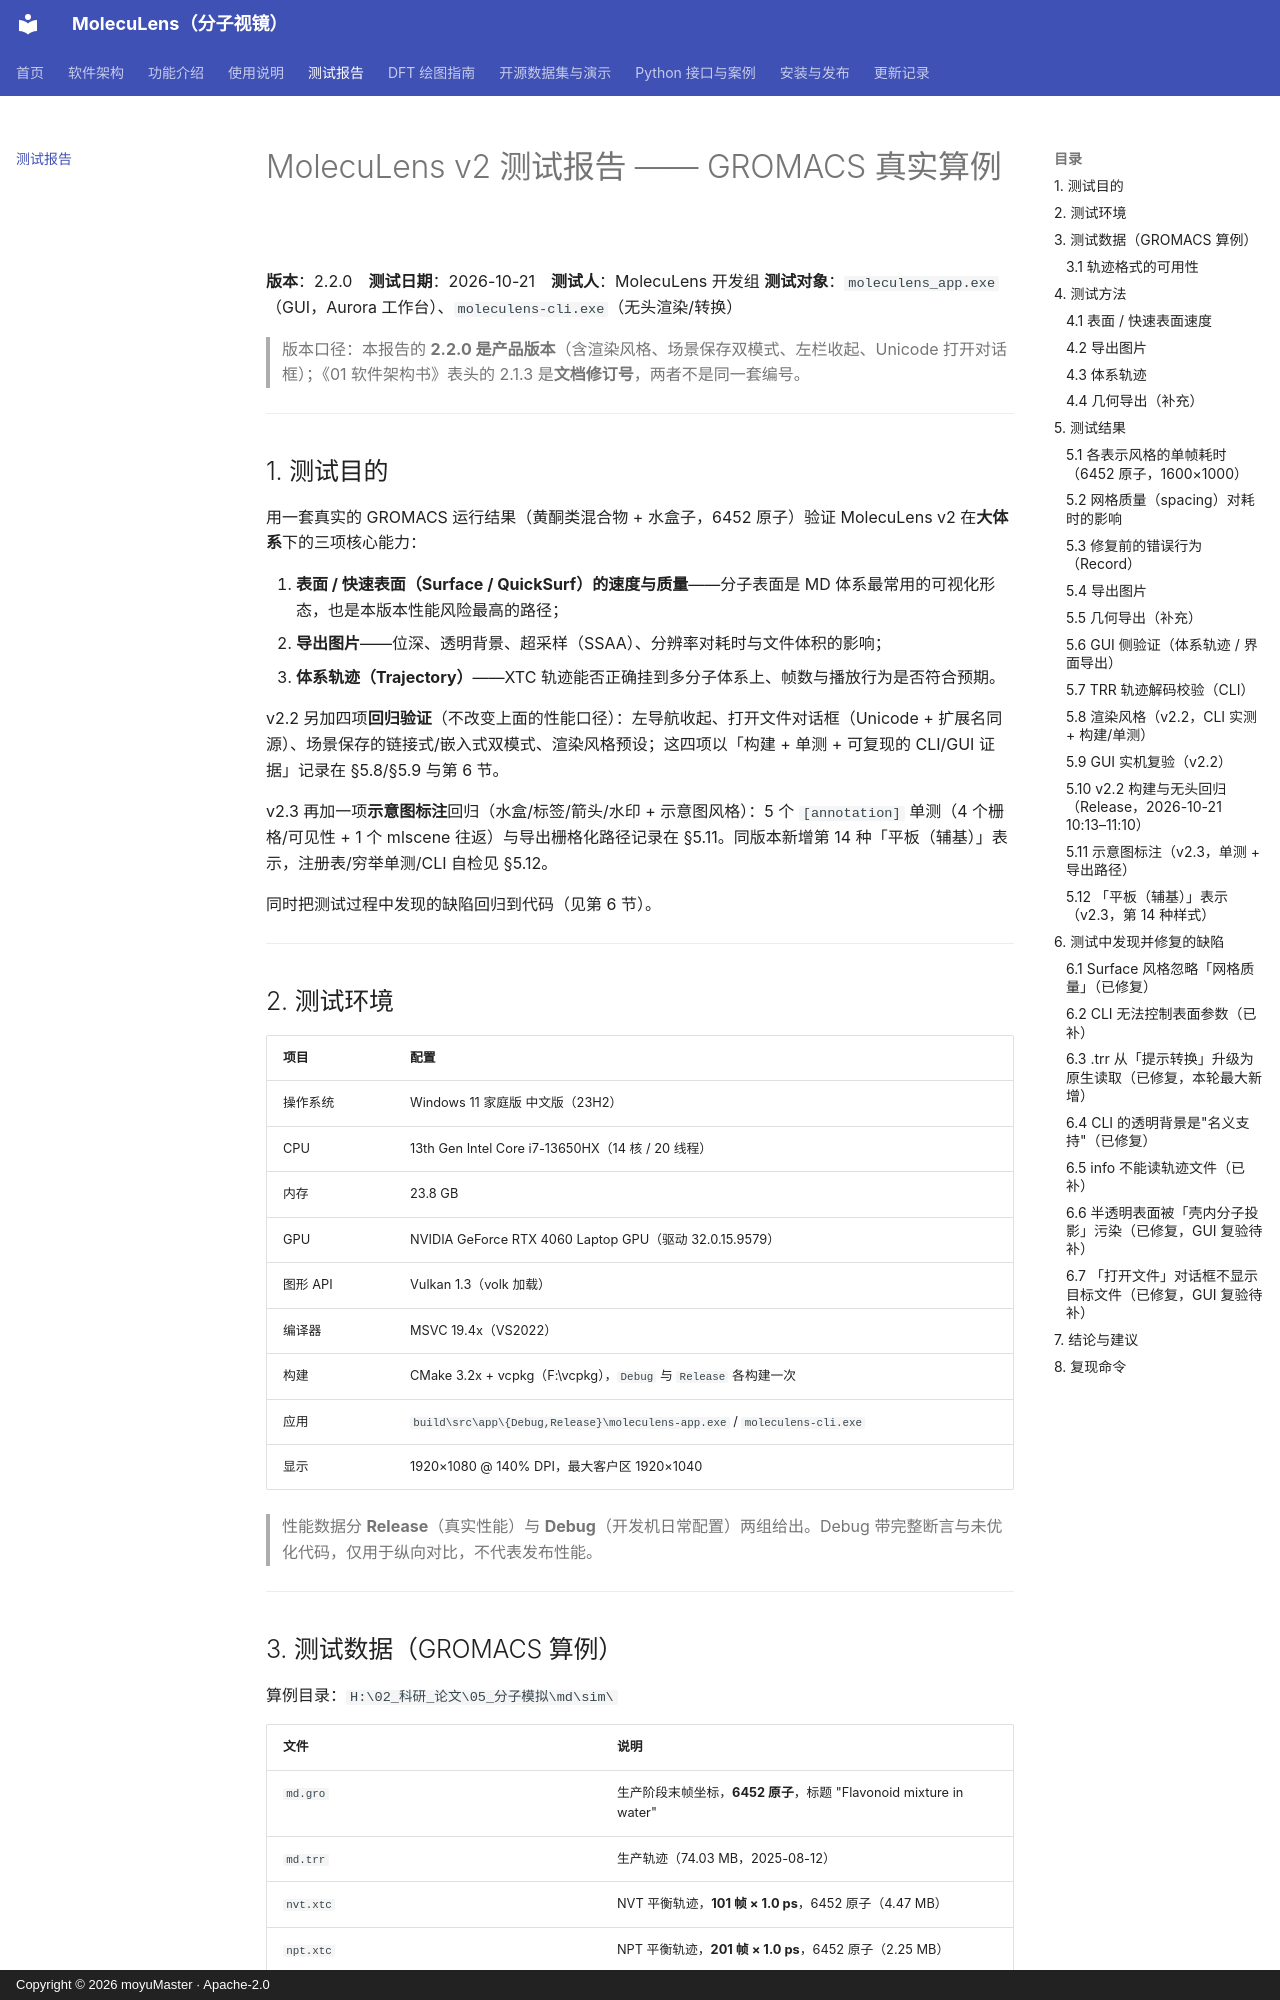

repository: moyudoing/MolecuLens · page: 04-测试报告/index.html · generator: mkdocs · copyright: Copyright © 2026 moyuMaster · Apache-2.0

# MolecuLens v2 测试报告 —— GROMACS 真实算例

**版本**：2.2.0　**测试日期**：2026-10-21　**测试人**：MolecuLens 开发组
**测试对象**：`moleculens_app.exe`（GUI，Aurora 工作台）、`moleculens-cli.exe`（无头渲染/转换）

> 版本口径：本报告的 **2.2.0 是产品版本**（含渲染风格、场景保存双模式、左栏收起、Unicode 打开对话框）；《01 软件架构书》表头的 2.1.3 是**文档修订号**，两者不是同一套编号。

---

## 1. 测试目的

用一套真实的 GROMACS 运行结果（黄酮类混合物 + 水盒子，6452 原子）验证 MolecuLens v2 在**大体系**下的三项核心能力：

1. **表面 / 快速表面（Surface / QuickSurf）的速度与质量**——分子表面是 MD 体系最常用的可视化形态，也是本版本性能风险最高的路径；
2. **导出图片**——位深、透明背景、超采样（SSAA）、分辨率对耗时与文件体积的影响；
3. **体系轨迹（Trajectory）**——XTC 轨迹能否正确挂到多分子体系上、帧数与播放行为是否符合预期。

v2.2 另加四项**回归验证**（不改变上面的性能口径）：左导航收起、打开文件对话框（Unicode + 扩展名同源）、场景保存的链接式/嵌入式双模式、渲染风格预设；这四项以「构建 + 单测 + 可复现的 CLI/GUI 证据」记录在 §5.8/§5.9 与第 6 节。

v2.3 再加一项**示意图标注**回归（水盒/标签/箭头/水印 + 示意图风格）：5 个 `[annotation]` 单测（4 个栅格/可见性 + 1 个 mlscene 往返）与导出栅格化路径记录在 §5.11。同版本新增第 14 种「平板（辅基）」表示，注册表/穷举单测/CLI 自检见 §5.12。

同时把测试过程中发现的缺陷回归到代码（见第 6 节）。

---

## 2. 测试环境

| 项目 | 配置 |
| --- | --- |
| 操作系统 | Windows 11 家庭版 中文版（23H2） |
| CPU | 13th Gen Intel Core i7-13650HX（14 核 / 20 线程） |
| 内存 | 23.8 GB |
| GPU | NVIDIA GeForce RTX 4060 Laptop GPU（驱动 32.0.15.9579） |
| 图形 API | Vulkan 1.3（volk 加载） |
| 编译器 | MSVC 19.4x（VS2022） |
| 构建 | CMake 3.2x + vcpkg（F:\vcpkg），`Debug` 与 `Release` 各构建一次 |
| 应用 | `build\src\app\{Debug,Release}\moleculens-app.exe` / `moleculens-cli.exe` |
| 显示 | 1920×1080 @ 140% DPI，最大客户区 1920×1040 |

> 性能数据分 **Release**（真实性能）与 **Debug**（开发机日常配置）两组给出。Debug 带完整断言与未优化代码，仅用于纵向对比，不代表发布性能。

---

## 3. 测试数据（GROMACS 算例）

算例目录：`H:\02_科研_论文\05_分子模拟\md\sim\`

| 文件 | 说明 |
| --- | --- |
| `md.gro` | 生产阶段末帧坐标，**6452 原子**，标题 "Flavonoid mixture in water" |
| `md.trr` | 生产轨迹（74.03 MB，2025-08-12） |
| `nvt.xtc` | NVT 平衡轨迹，**101 帧 × 1.0 ps**，6452 原子（4.47 MB） |
| `npt.xtc` | NPT 平衡轨迹，**201 帧 × 1.0 ps**，6452 原子（2.25 MB） |
| `md.tpr` / `md.edr` / `md.cpt` / `md.log` | 输入、能量、检查点、运行日志 |
| `topol.top` + `EPI/API/ATP/NAR/Q/R/T` 的 `.gro/.itp` | 拓扑与各组分 |

`md.log` 记录的 mdrun 结果为：**67.955 ns/day**，实际墙钟 3 h 31 min，正常结束，因此这是一套可用于验证的完整算例。

`moleculens-cli info md.gro` 的解析结果：

```text
结构数: 7        （7 种唯一分子：黄酮、水、离子等）
实例数: 2042     （每个分子一个实例）
原子数: 6452
键数:   4436
帧数:   1
```
